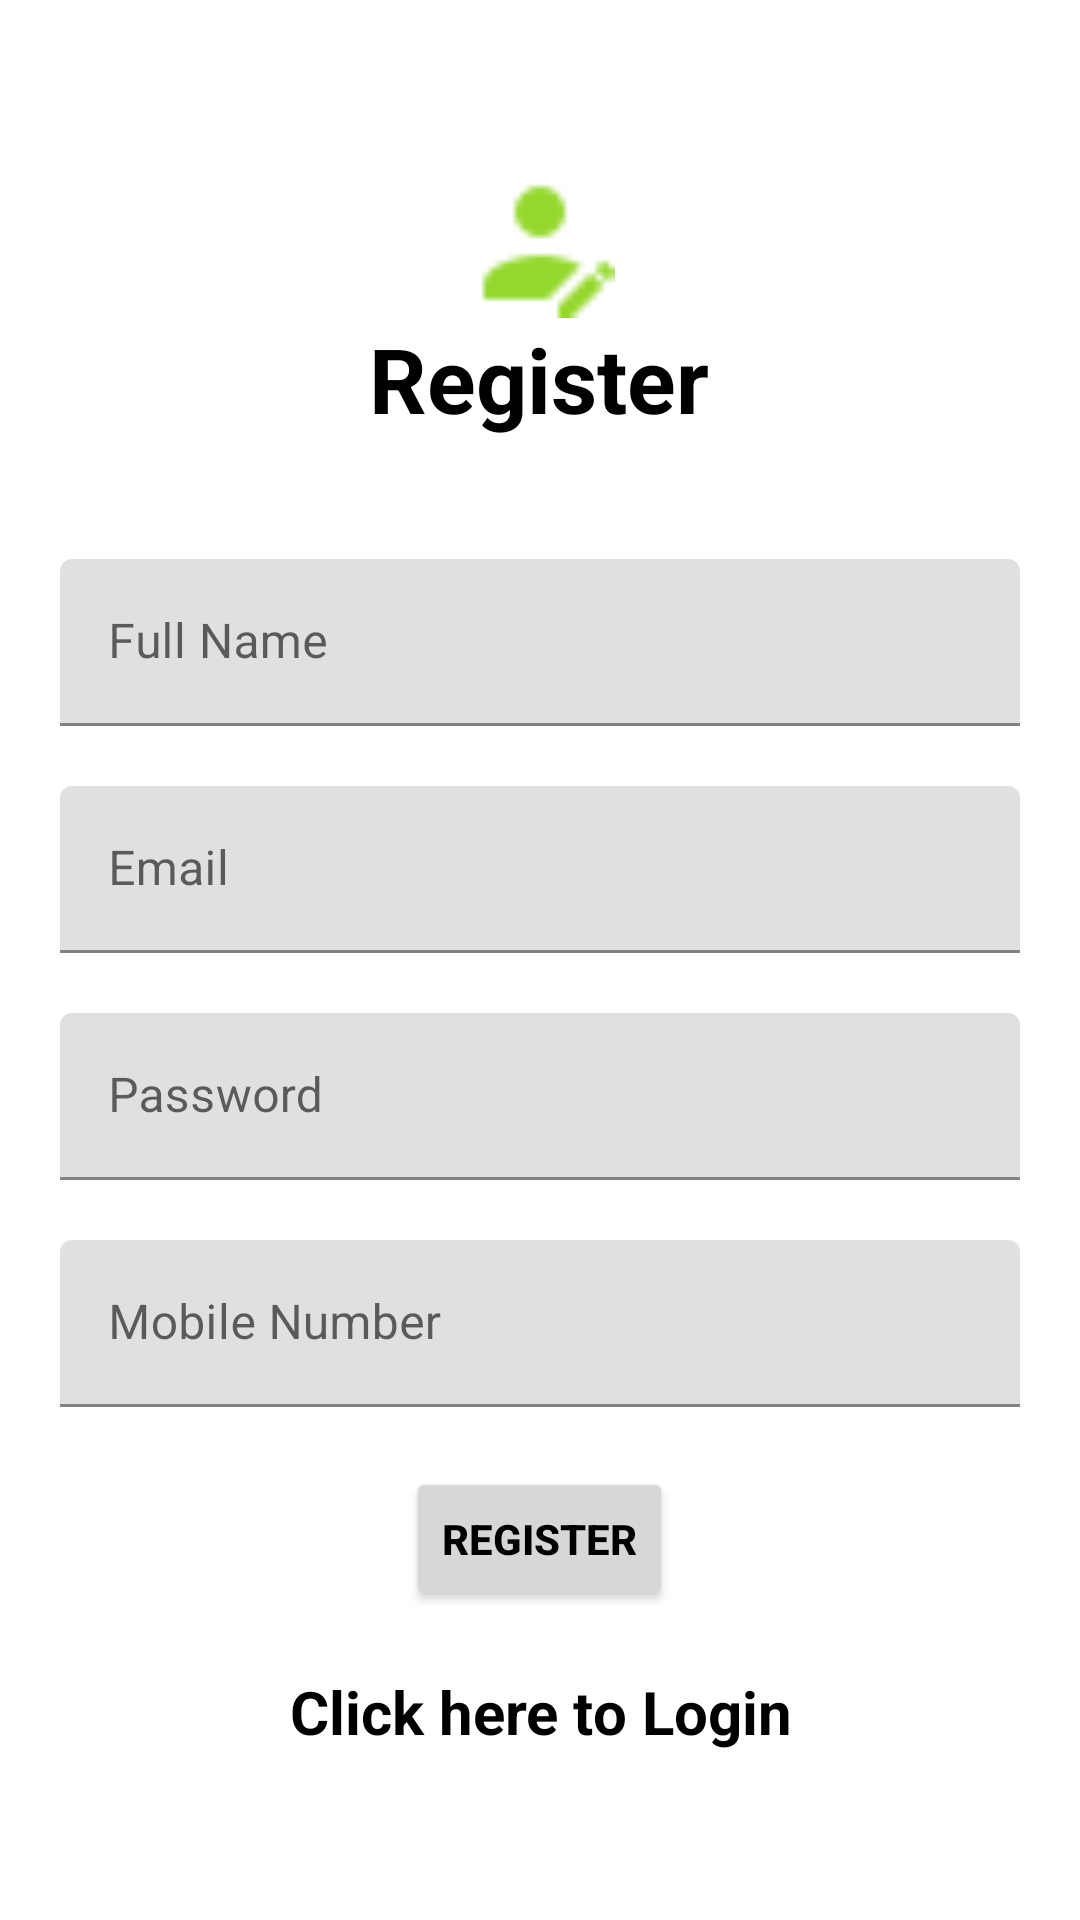

Here is an Android app screen rendered from its layout file. Give the layout XML and the strings, colors and styles it references.
<!-- AndroidManifest.xml: application theme Theme.TrashIntelAI -->
<!-- res/layout/activity_register.xml -->
<?xml version="1.0" encoding="utf-8"?>
<LinearLayout xmlns:android="http://schemas.android.com/apk/res/android"
    xmlns:app="http://schemas.android.com/apk/res-auto"
    xmlns:tools="http://schemas.android.com/tools"
    android:layout_width="match_parent"
    android:orientation="vertical"
    android:gravity="center"
    android:layout_height="match_parent"
    tools:context=".Register">

    
    <ImageView
        android:id="@+id/imageView2"
        android:layout_width="match_parent"
        android:layout_height="50dp"

        app:srcCompat="@drawable/registration" />

    <TextView
        android:id="@+id/textView"
        android:layout_width="249dp"
        android:layout_height="wrap_content"
        android:layout_marginBottom="40dp"
        android:gravity="center"
        android:text="@string/register"
        android:textSize="30sp"
        android:textStyle="bold"
        android:textColor="@color/black"/>

    <com.google.android.material.textfield.TextInputLayout
        android:layout_width="match_parent"
        android:layout_height="wrap_content"
        android:layout_marginBottom="20dp"
        android:layout_marginLeft="20dp"
        android:layout_marginRight="20dp">
        <com.google.android.material.textfield.TextInputEditText
            android:id="@+id/name"
            android:hint="@string/name"
            android:layout_width="match_parent"
            android:layout_height="wrap_content"
            >
        </com.google.android.material.textfield.TextInputEditText>
    </com.google.android.material.textfield.TextInputLayout>


    <com.google.android.material.textfield.TextInputLayout
        android:layout_width="match_parent"
        android:layout_height="wrap_content"
        android:layout_marginBottom="20dp"
        android:layout_marginLeft="20dp"
        android:layout_marginRight="20dp">
        <com.google.android.material.textfield.TextInputEditText
            android:id="@+id/email"
            android:hint="@string/email"
            android:layout_width="match_parent"
            android:layout_height="wrap_content"
            >
        </com.google.android.material.textfield.TextInputEditText>
    </com.google.android.material.textfield.TextInputLayout>
    

    
    <com.google.android.material.textfield.TextInputLayout
        android:layout_width="match_parent"
        android:layout_height="wrap_content"
        android:layout_marginBottom="20dp"
        android:layout_marginLeft="20dp"
        android:layout_marginRight="20dp">
        <com.google.android.material.textfield.TextInputEditText
            android:id="@+id/password"
            android:hint="@string/password"
            android:layout_width="match_parent"
            android:layout_height="wrap_content"
            >
        </com.google.android.material.textfield.TextInputEditText>
    </com.google.android.material.textfield.TextInputLayout>



    <com.google.android.material.textfield.TextInputLayout
        android:layout_width="match_parent"
        android:layout_height="wrap_content"
        android:layout_marginBottom="20dp"
        android:layout_marginLeft="20dp"
        android:layout_marginRight="20dp">
        <com.google.android.material.textfield.TextInputEditText
            android:id="@+id/phone"
            android:hint="@string/phone"
            android:layout_width="match_parent"
            android:layout_height="wrap_content"
            >
        </com.google.android.material.textfield.TextInputEditText>
    </com.google.android.material.textfield.TextInputLayout>


<ProgressBar
    android:id="@+id/progressBar"
    android:visibility="gone"
    android:layout_width="wrap_content"
    android:layout_height="wrap_content"></ProgressBar>



    <Button
        android:id="@+id/btn_register"
        android:layout_width="wrap_content"
        android:layout_height="wrap_content"
        android:text="Register"
        android:textColor="@color/black"
        android:textStyle="bold"/>

    <TextView
        android:id="@+id/loginNow"
        android:text="Click here to Login"
        android:layout_width="match_parent"
        android:layout_height="wrap_content"
        android:textColor="@color/black"
        android:textStyle="bold"
        android:textSize="20sp"
        android:gravity="center"
        android:layout_marginTop="20dp"

        />



</LinearLayout>
<!-- resources referenced by this layout -->
<resources>
  <color name="black">#FF000000</color>
  <!-- drawable registration: png bitmap (drawable, 398 bytes) -->
  <string name="email">Email</string>
  <string name="name">Full Name</string>
  <string name="password">Password</string>
  <string name="phone">Mobile Number</string>
  <string name="register">Register</string>
  <style name="Theme.TrashIntelAI" parent="Theme.MaterialComponents.DayNight.DarkActionBar">
          
          <item name="colorPrimary">@color/purple_500</item>
          <item name="colorPrimaryVariant">@color/purple_700</item>
          <item name="colorOnPrimary">@color/white</item>
          
          <item name="colorSecondary">@color/teal_200</item>
          <item name="colorSecondaryVariant">@color/teal_700</item>
          <item name="colorOnSecondary">@color/black</item>
          
          <item name="android:statusBarColor">?attr/colorPrimaryVariant</item>
          
      </style>
  <color name="purple_500">#FF6200EE</color>
  <color name="purple_700">#FF3700B3</color>
  <color name="white">#FFFFFFFF</color>
  <color name="teal_200">#FF03DAC5</color>
  <color name="teal_700">#FF018786</color>
</resources>
